Labelled photos from "classification", an image-classification folder in DylanHughes02/fruit-detection-project. The possible labels are: apple, banana, orange, pear.

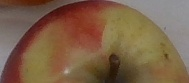
Label: apple

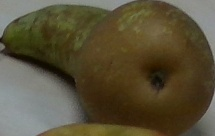
Label: pear

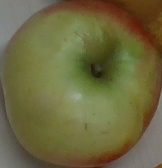
Label: apple

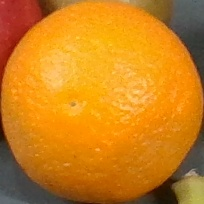
Label: orange

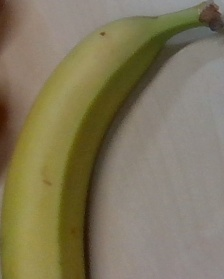
Label: banana

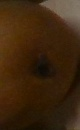
Label: pear
